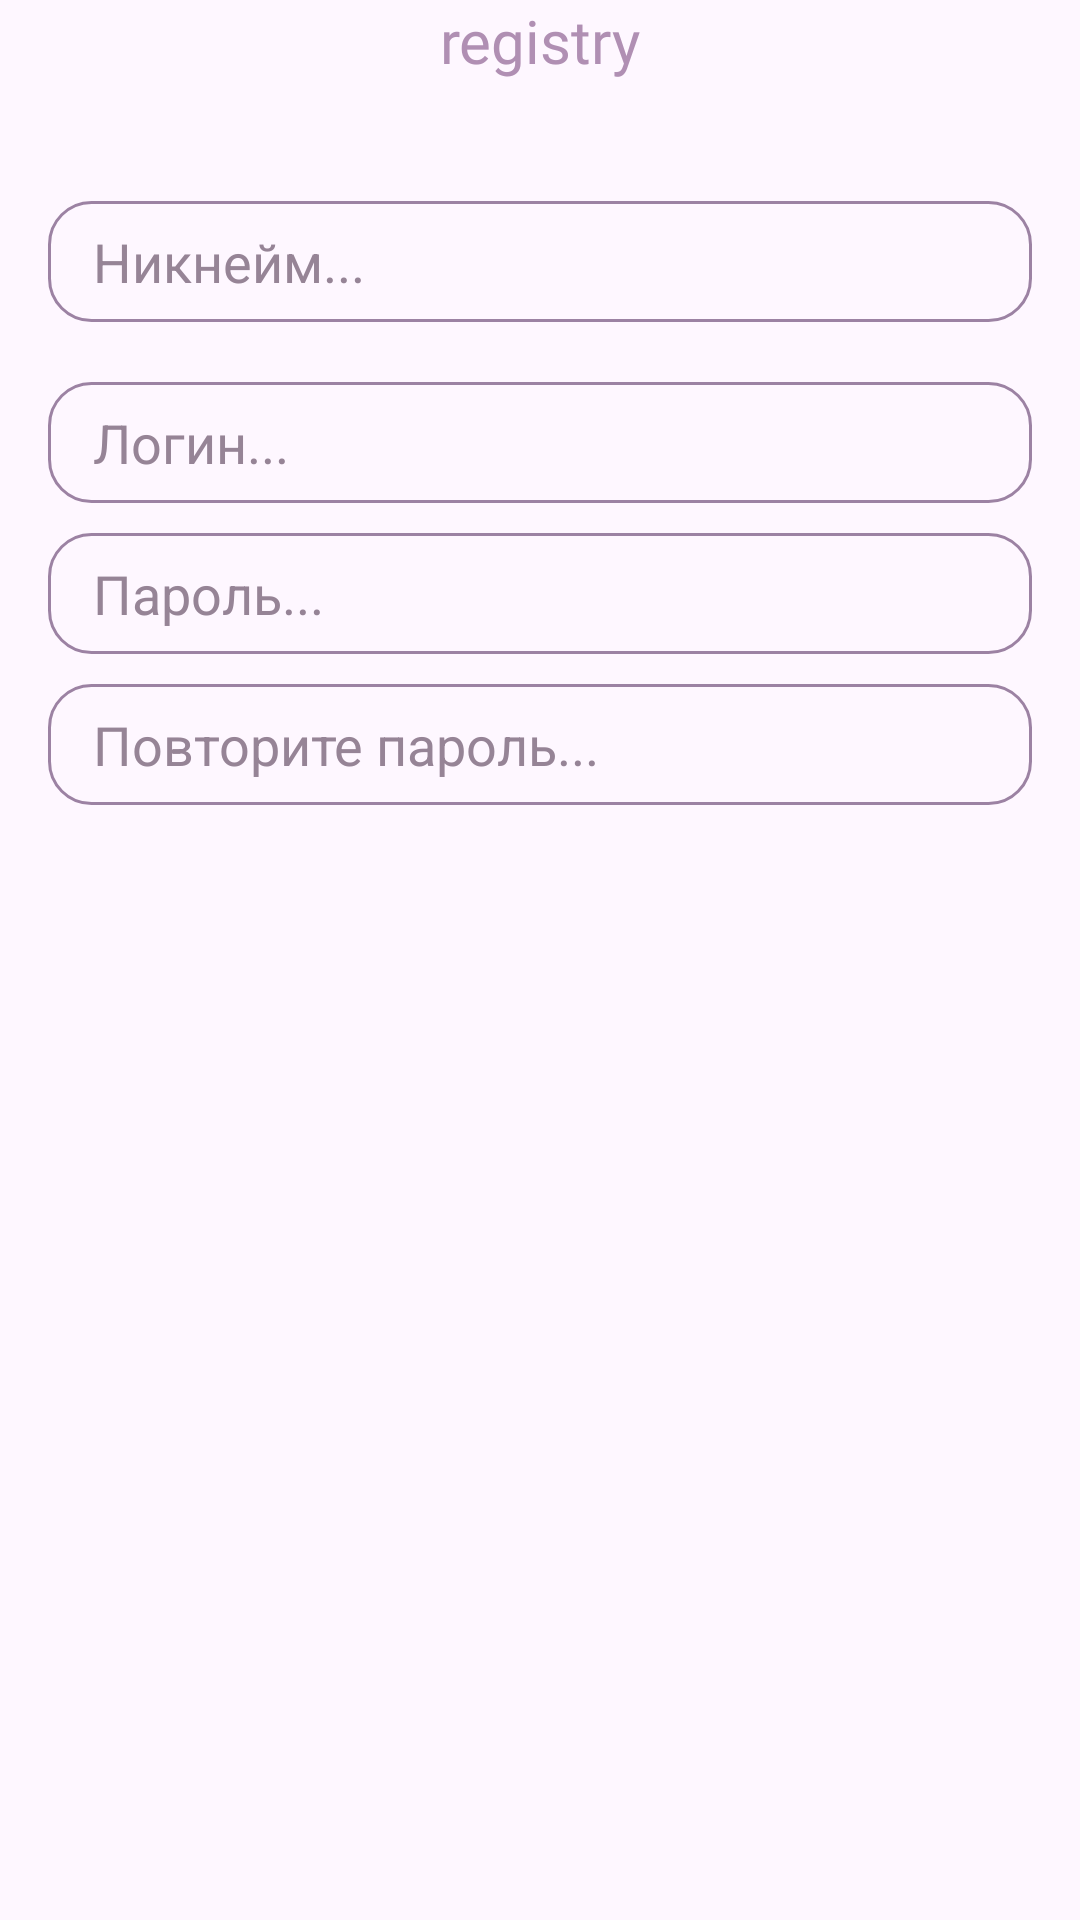

Produce the Android XML layout that renders to this screen, including the resource entries it uses.
<!-- AndroidManifest.xml: application theme Theme.PetChatClient -->
<!-- res/layout/view_registry_form.xml -->
<?xml version="1.0" encoding="utf-8"?>
<LinearLayout
    xmlns:android="http://schemas.android.com/apk/res/android"
    xmlns:tools="http://schemas.android.com/tools"
    android:layout_width="match_parent"
    android:layout_height="match_parent"
    android:background="@android:color/transparent"
    android:orientation="vertical">

    <TextView
        android:id="@+id/titleText"
        android:layout_width="wrap_content"
        android:layout_height="wrap_content"
        android:fontFamily="@font/noto_sans_display"
        android:text="registry"
        android:textColor="@color/accent_70_colored"
        android:textSize="20sp"
        android:layout_gravity="center_horizontal"
        tools:ignore="HardcodedText" />

    <EditText
        android:id="@+id/nicknameEditText"
        style="@style/Widget.AppCompat.EditText"
        android:layout_width="match_parent"
        android:layout_height="wrap_content"
        android:layout_marginStart="16dp"
        android:layout_marginEnd="16dp"
        android:layout_marginTop="40dp"
        android:autofillHints="username"
        android:background="@drawable/edittext_rounded_corners14"
        android:hint="Никнейм..."
        android:inputType="text"
        android:paddingHorizontal="15dp"
        android:paddingVertical="8dp"
        android:textColorHint="@color/text_60"
        android:textColor="@color/text_90"
        android:layout_gravity="center_horizontal"
        tools:ignore="HardcodedText" />

    <EditText
        android:id="@+id/loginEditText"
        style="@style/Widget.AppCompat.EditText"
        android:layout_width="match_parent"
        android:layout_height="wrap_content"
        android:layout_marginStart="16dp"
        android:layout_marginEnd="16dp"
        android:layout_marginTop="20dp"
        android:autofillHints="username"
        android:background="@drawable/edittext_rounded_corners14"
        android:hint="Логин..."
        android:inputType="textVisiblePassword"
        android:paddingHorizontal="15dp"
        android:paddingVertical="8dp"
        android:textColorHint="@color/text_60"
        android:textColor="@color/text_90"
        android:layout_gravity="center_horizontal"
        tools:ignore="HardcodedText"
        android:digits="abcdefghijklmnopqrstuvwxyzABCDEFGHIJKLMNOPQRSTUVWXYZ0123456789"/>

    <EditText
        android:id="@+id/passwordEditText"
        style="@style/Widget.AppCompat.EditText"
        android:layout_width="match_parent"
        android:layout_height="wrap_content"
        android:layout_marginStart="16dp"
        android:layout_marginTop="10dp"
        android:layout_marginEnd="16dp"
        android:autofillHints="username"
        android:background="@drawable/edittext_rounded_corners14"
        android:hint="Пароль..."
        android:inputType="textPassword"
        android:paddingHorizontal="15dp"
        android:paddingVertical="8dp"
        android:textColorHint="@color/text_60"
        android:textColor="@color/text_90"
        android:layout_gravity="center_horizontal"
        tools:ignore="HardcodedText" />

    <EditText
        android:id="@+id/passwordRetryEditText"
        style="@style/Widget.AppCompat.EditText"
        android:layout_width="match_parent"
        android:layout_height="wrap_content"
        android:layout_marginStart="16dp"
        android:layout_marginTop="10dp"
        android:layout_marginEnd="16dp"
        android:autofillHints="username"
        android:background="@drawable/edittext_rounded_corners14"
        android:hint="Повторите пароль..."
        android:inputType="textPassword"
        android:paddingHorizontal="15dp"
        android:paddingVertical="8dp"
        android:textColorHint="@color/text_60"
        android:textColor="@color/text_90"
        android:layout_gravity="center_horizontal"
        tools:ignore="HardcodedText" />


</LinearLayout>
<!-- resources referenced by this layout -->
<resources>
  <color name="accent_70_colored">#FFb08fb3</color>
  <color name="text_60">#FF968496</color>
  <color name="text_90">#FFe5cae5</color>
  <!-- drawable edittext_rounded_corners14 (drawable) -->
  <?xml version="1.0" encoding="utf-8"?>
  <shape xmlns:android="http://schemas.android.com/apk/res/android"
      android:padding="15dp">
  
      <solid android:color="@android:color/transparent"/>
      <corners android:radius="14dp"/>
      <stroke android:width="1dip" android:color="@color/accent_60_colored" />
  </shape>
  <style name="Theme.PetChatClient" parent="Base.Theme.PetChatClient" />
  <color name="accent_60_colored">#FF9c82a3</color>
  <style name="Base.Theme.PetChatClient" parent="Theme.Material3.DayNight.NoActionBar">
          
          
      </style>
</resources>
